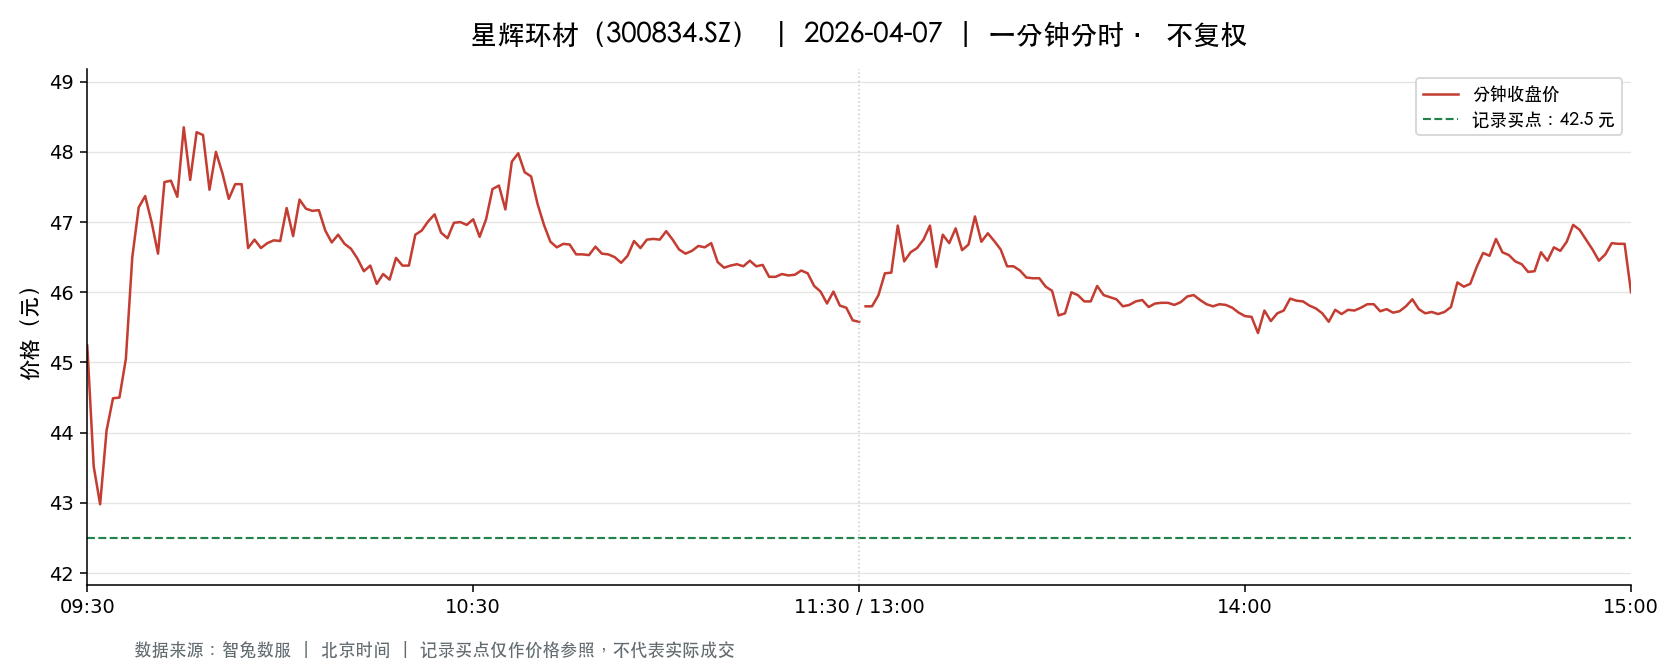

Source data for this figure (header and first rows):
t, o, h, l, c, v, a, pc, sf
2026-04-07 09:30:00, 45.24, 45.24, 45.24, 45.24, 7215, 32640660, 46.72, 0.0
2026-04-07 09:31:00, 44.87, 45.46, 42.95, 43.52, 14344, 63011424, 45.24, 0.0
2026-04-07 09:32:00, 43.23, 43.9, 42.77, 42.98, 7342, 31882488, 43.52, 0.0
2026-04-07 09:33:00, 42.63, 44.03, 42.34, 44.03, 4805, 20740434, 42.98, 0.0
2026-04-07 09:34:00, 44.27, 44.86, 44.27, 44.49, 2953, 13141294, 44.03, 0.0
2026-04-07 09:35:00, 44.47, 45.1, 44.42, 44.5, 2420, 10830911, 44.49, 0.0
2026-04-07 09:36:00, 45.01, 45.05, 44.72, 45.05, 2142, 9611125, 44.5, 0.0
2026-04-07 09:37:00, 45.15, 46.71, 45.15, 46.5, 3682, 16925254, 45.05, 0.0
2026-04-07 09:38:00, 46.48, 48.0, 45.46, 47.21, 4226, 19878312, 46.5, 0.0
2026-04-07 09:39:00, 47.47, 47.88, 46.9, 47.37, 4799, 22763087, 47.21, 0.0
2026-04-07 09:40:00, 47.37, 47.39, 46.6, 47.0, 2725, 12793167, 47.37, 0.0
2026-04-07 09:41:00, 46.9, 46.9, 46.55, 46.55, 1883, 8792278, 47.0, 0.0
2026-04-07 09:42:00, 46.5, 47.57, 46.5, 47.57, 1840, 8659942, 46.55, 0.0
2026-04-07 09:43:00, 47.61, 48.4, 47.59, 47.59, 3345, 16025511, 47.57, 0.0
2026-04-07 09:44:00, 47.6, 47.61, 47.08, 47.36, 2187, 10379468, 47.59, 0.0
2026-04-07 09:45:00, 47.35, 48.35, 47.3, 48.35, 1431, 6838908, 47.36, 0.0
2026-04-07 09:46:00, 48.4, 48.67, 47.6, 47.6, 2512, 12134927, 48.35, 0.0
2026-04-07 09:47:00, 47.8, 48.3, 47.5, 48.28, 2187, 10512459, 47.6, 0.0
2026-04-07 09:48:00, 48.23, 48.24, 48.07, 48.24, 1751, 8434975, 48.28, 0.0
2026-04-07 09:49:00, 48.19, 48.19, 47.41, 47.46, 1567, 7486632, 48.24, 0.0
2026-04-07 09:50:00, 47.51, 48.0, 47.47, 48.0, 1022, 4873582, 47.46, 0.0
2026-04-07 09:51:00, 48.03, 48.03, 47.6, 47.7, 770.0, 3676928, 48.0, 0.0
2026-04-07 09:52:00, 47.65, 47.73, 47.2, 47.33, 1768, 8379576, 47.7, 0.0
2026-04-07 09:53:00, 47.32, 47.65, 47.32, 47.54, 1181, 5602839, 47.33, 0.0
2026-04-07 09:54:00, 47.63, 47.63, 47.47, 47.54, 877.0, 4166844, 47.54, 0.0
2026-04-07 09:55:00, 47.49, 47.49, 46.5, 46.63, 1698, 7965427, 47.54, 0.0
2026-04-07 09:56:00, 46.67, 46.98, 46.67, 46.75, 907.0, 4241139, 46.63, 0.0
2026-04-07 09:57:00, 46.81, 46.87, 46.54, 46.63, 745.0, 3478288, 46.75, 0.0
2026-04-07 09:58:00, 46.64, 46.73, 46.6, 46.7, 629.0, 2935849, 46.63, 0.0
2026-04-07 09:59:00, 46.71, 46.74, 46.7, 46.74, 440.0, 2055537, 46.7, 0.0
2026-04-07 10:00:00, 46.74, 46.82, 46.68, 46.73, 469.0, 2193758, 46.74, 0.0
2026-04-07 10:01:00, 46.73, 47.2, 46.66, 47.2, 805.0, 3762858, 46.73, 0.0
2026-04-07 10:02:00, 46.97, 47.08, 46.61, 46.8, 726.0, 3396770, 47.2, 0.0
2026-04-07 10:03:00, 46.8, 47.36, 46.78, 47.32, 1785, 8388860, 46.8, 0.0
2026-04-07 10:04:00, 47.19, 47.29, 47.01, 47.19, 578.0, 2723554, 47.32, 0.0
2026-04-07 10:05:00, 47.21, 47.27, 47.07, 47.16, 533.0, 2513950, 47.19, 0.0
2026-04-07 10:06:00, 47.1, 47.32, 47.09, 47.17, 645.0, 3044927, 47.16, 0.0
2026-04-07 10:07:00, 47.18, 47.19, 46.88, 46.88, 691.0, 3254200, 47.17, 0.0
2026-04-07 10:08:00, 46.88, 46.91, 46.67, 46.71, 990.0, 4629575, 46.88, 0.0
2026-04-07 10:09:00, 46.7, 46.84, 46.59, 46.82, 497.0, 2316844, 46.71, 0.0
2026-04-07 10:10:00, 46.78, 46.78, 46.45, 46.69, 1130, 5257184, 46.82, 0.0
2026-04-07 10:11:00, 46.7, 46.99, 46.62, 46.62, 510.0, 2383186, 46.69, 0.0
2026-04-07 10:12:00, 46.62, 46.77, 46.47, 46.48, 579.0, 2698268, 46.62, 0.0
2026-04-07 10:13:00, 46.55, 46.65, 46.3, 46.3, 501.0, 2331640, 46.48, 0.0
2026-04-07 10:14:00, 46.43, 46.44, 46.3, 46.38, 652.0, 3023189, 46.3, 0.0
2026-04-07 10:15:00, 46.41, 46.43, 46.11, 46.12, 907.0, 4201603, 46.38, 0.0
2026-04-07 10:16:00, 46.08, 46.3, 46.08, 46.26, 879.0, 4058866, 46.12, 0.0
2026-04-07 10:17:00, 46.27, 46.28, 46.18, 46.18, 318.0, 1470148, 46.26, 0.0
2026-04-07 10:18:00, 46.17, 46.55, 46.17, 46.49, 714.0, 3310274, 46.18, 0.0
2026-04-07 10:19:00, 46.49, 46.61, 46.37, 46.38, 464.0, 2154401, 46.49, 0.0
2026-04-07 10:20:00, 46.23, 46.51, 46.23, 46.38, 743.0, 3447442, 46.38, 0.0
2026-04-07 10:21:00, 46.4, 46.85, 46.4, 46.82, 1391, 6478329, 46.38, 0.0
2026-04-07 10:22:00, 46.76, 46.94, 46.74, 46.88, 774.0, 3622907, 46.82, 0.0
2026-04-07 10:23:00, 46.99, 47.15, 46.89, 47.01, 838.0, 3939626, 46.88, 0.0
2026-04-07 10:24:00, 46.99, 47.25, 46.89, 47.11, 1132, 5331546, 47.01, 0.0
2026-04-07 10:25:00, 47.1, 47.1, 46.79, 46.85, 477.0, 2239255, 47.11, 0.0
2026-04-07 10:26:00, 46.76, 46.77, 46.59, 46.77, 588.0, 2745220, 46.85, 0.0
2026-04-07 10:27:00, 46.79, 46.99, 46.61, 46.99, 343.0, 1605167, 46.77, 0.0
2026-04-07 10:28:00, 46.99, 47.15, 46.93, 47.0, 529.0, 2490297, 46.99, 0.0
2026-04-07 10:29:00, 47.06, 47.06, 46.85, 46.96, 606.0, 2845760, 47.0, 0.0
... 181 more rows
